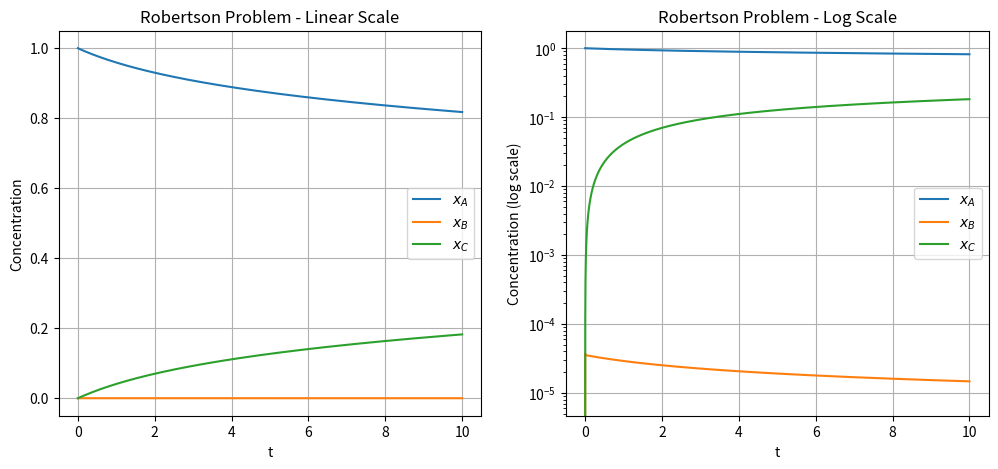

Source code (Python):
# -----------------------------------------------------------------------------
# SF2527 Numerical Methods for Differential Equations I
# Computer Exercise 1, Part 2-a
#
# [redacted]
# Date: 26 August 2025
# -----------------------------------------------------------------------------

import numpy as np
import matplotlib.pyplot as plt
from mpl_toolkits.mplot3d import Axes3D

# Rate constants
r1 = 5.0e-2
r2 = 1.2e4
r3 = 4.0e7

# Define the ODE system for Robertson's problem
def robertson_rhs(t,u):
    xA, xB, xC = u
    dxA_dt = -r1 * xA + r2 * xB * xC
    dxB_dt = r1 * xA - r2 * xB * xC - r3 * xB ** 2
    dxC_dt = r3 * xB ** 2
    return np.array([dxA_dt, dxB_dt, dxC_dt])

# Runge-Kutta method from Part 1
def RK_step(f, u, t, h):
    k1 = f(t, u)
    k2 = f(t + h, u + h * k1)
    k3 = f(t + h/2, u + h/4 * (k1 + k2))
    return u + (h / 6) * (k1 + k2 + 4 * k3)

def integrate(f, u0, t_span, h):
    t0, tf = t_span
    n_steps = int((tf - t0) / h)
    t = np.linspace(t0, tf, n_steps + 1)
    u = np.zeros((len(u0), n_steps + 1))
    u[:, 0] = u0
    
    for i in range(n_steps):
        u[:, i+1] = RK_step(f, u[:, i], t[i], h)
    
    return t, u

#Solve with RK method for t in [0, 10]
print("Part 2a: Solving with RK method for t in [0, 10]")

# Initial conditions
u0 = np.array([1.0, 0.0, 0.0])
t_span = (0, 10)

# Find stable step size empirically
h_values = [1e-5, 5e-5, 1e-4, 5e-4, 1e-3]
stable_h = None

for h in h_values:
    try:
        t, u = integrate(robertson_rhs, u0, t_span, h)
        # Check if solution is stable (no NaN or extreme values)
        if not np.any(np.isnan(u)) and np.all(np.abs(u) < 1e10): 
            stable_h = h
            print(f"Stable solution found with h = {h}")
            break
    except:
        continue

if stable_h is None:
    print("No stable solution found with tested step sizes")
    stable_h = 1e-5  # Use smallest tested value

stable_h = 7.5e-4

# Solve with stable step size
t, u = integrate(robertson_rhs, u0, t_span, stable_h)
xA, xB, xC = u

# Plot solutions
plt.figure(figsize=(12, 5))

plt.subplot(1, 2, 1)
plt.plot(t, xA, label='$x_A$')
plt.plot(t, xB, label='$x_B$')
plt.plot(t, xC, label='$x_C$')
plt.xlabel('t')
plt.ylabel('Concentration')
plt.title('Robertson Problem - Linear Scale')
plt.legend()
plt.grid()

plt.subplot(1, 2, 2)
plt.semilogy(t, xA, label='$x_A$')
plt.semilogy(t, xB, label='$x_B$')
plt.semilogy(t, xC, label='$x_C$')
plt.xlabel('t')
plt.ylabel('Concentration (log scale)')
plt.title('Robertson Problem - Log Scale')
plt.legend()
plt.grid()

plt.show()

print(f"Empirically found stable step size: h = {stable_h}")